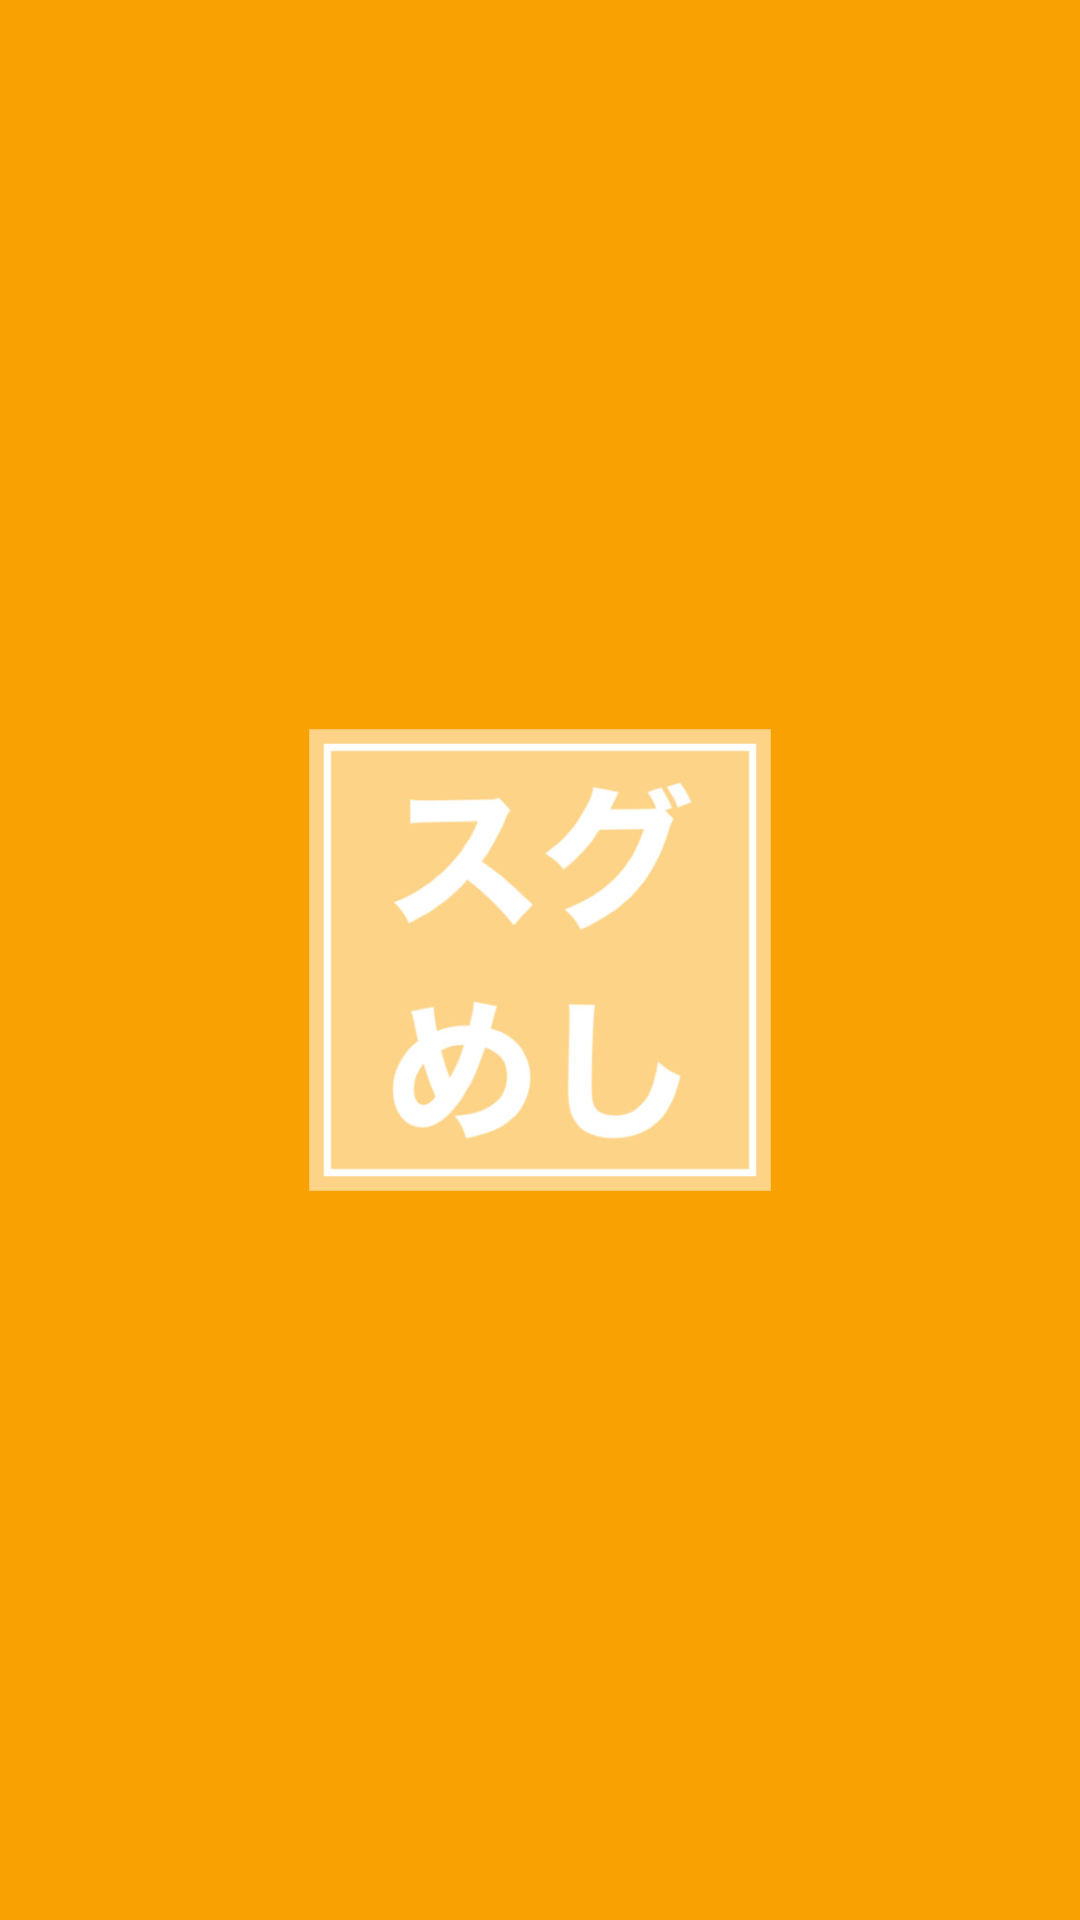

Write the Android layout XML for this screen, with the resource values it uses.
<!-- AndroidManifest.xml: application theme Theme.Every_restaurant -->
<!-- res/layout/activity_splash.xml -->
<?xml version="1.0" encoding="utf-8"?>
<androidx.constraintlayout.widget.ConstraintLayout xmlns:android="http://schemas.android.com/apk/res/android"
    xmlns:app="http://schemas.android.com/apk/res-auto"
    xmlns:tools="http://schemas.android.com/tools"
    android:layout_width="match_parent"
    android:layout_height="match_parent"
    android:background="@color/orange">

    <ImageView
        android:id="@+id/imageView"
        android:layout_width="match_parent"
        android:layout_height="wrap_content"
        app:layout_constraintEnd_toEndOf="parent"
        app:layout_constraintStart_toStartOf="parent"
        app:srcCompat="@drawable/splash"
        tools:ignore="MissingConstraints" />

</androidx.constraintlayout.widget.ConstraintLayout>
<!-- resources referenced by this layout -->
<resources>
  <color name="orange">#F8A100</color>
  <!-- drawable splash: jpg bitmap (drawable-v24, 106737 bytes) -->
  <style name="Theme.Every_restaurant" parent="Theme.MaterialComponents.DayNight.DarkActionBar">
          
          <item name="colorPrimary">@color/orange</item>
          <item name="colorPrimaryVariant">@color/orange</item>
          <item name="colorOnPrimary">@color/white</item>
          
          <item name="colorSecondary">@color/teal_200</item>
          <item name="colorSecondaryVariant">@color/teal_700</item>
          <item name="colorOnSecondary">@color/black</item>
          
          <item name="android:statusBarColor">?attr/colorPrimaryVariant</item>
          
      </style>
  <color name="white">#FFFFFFFF</color>
  <color name="teal_200">#FF03DAC5</color>
  <color name="teal_700">#FF018786</color>
  <color name="black">#FF000000</color>
</resources>
